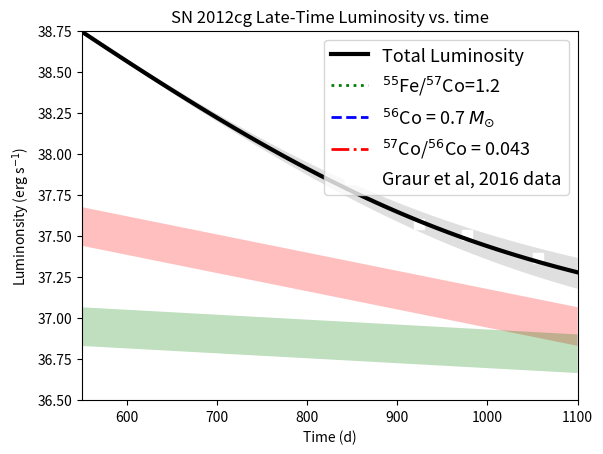

This chart was generated by the following Python code:
import numpy as np
import math
import sys

import matplotlib.pyplot as plt

# Program to calculate synthetic light curves from the radioactive decay of isotopes includes 56Co, 57Co, 55Fe.
# References:
#   Seitenzahl et al (2009). http://dx.doi.org/10.1111/j.1365-2966.2009.15478.x
#   Seitenzahl et al (2014). http://dx.doi.org/10.1088/0004-637X/792/1/10
#   Graur et al (2016). https://arxiv.org/pdf/1505.00777v3.pdf

# Define constants

pi = math.pi

au = 1.49597871e13 # cm
pc = 3.08567758e18 # cm
year = 3.e7 # s
t_hubble = 13.8e9 * year # s
mean_stellar_mass = 0.4 # solar masses
mean_bulge_mass = 0.27 # solar masses
msun = 1.987e33 # gm
lsun = 3.8270e33 # erg s^(-1)

def luminosity (A, mass_A, time):

# Return luminosity according to Bateman equation; see Seitenzahl et al (2014)
# Time is in units of days, A atomic number, and mass_A mass in solar masses 

   B = 0.235   # scaling factor - see eqn. 1, Graur et al, 2016

   if (A == 55):

     lambda_A = 6.916e-4  # inverse of half-life (days^-1) of isotope A
     q_A = 3.973 + 0.000 + 0.000 + 1.635  # average energy per decay (keV)
           # Auger e- + IC e- + e+ + Xray
  
   elif (A == 56):

     lambda_A = 8.975e-3  # inverse of half-life (days^-1) of isotope A
     q_A = 3.355 + 0.374 + 115.7 + 1.588  # average energy per decay (keV)

   elif (A == 57): # Co57 decay

     lambda_A = 2.551e-3  # inverse of half-life (days^-1) of isotope A
     q_A = 7.594 + 10.22 + 0.000 + 3.598  # average energy per decay (keV)

   else:
     print ('ERROR : isotope not defined.')
     sys.exit ()

   return 2.221 * (B / A) * lambda_A * mass_A * q_A * \
           math.exp (-lambda_A * time) * 1.e43   # erg/s



def magtolum (mag):

# return luminosity in erg/s given absolute magnitude

  abs = mag - 5. * (math.log (15.2e6, 10.) - 1.)
  fac = (100.)**(1./5.)
  return fac**(4.83 - abs) * lsun



# Graur et al, 2016 data
mass_co56 = 0.7
mass_co57 = .043 * mass_co56
mass_fe55 = 1.2 * mass_co57

# Graur et al, 2016 
mass_co57_low = mass_co56 * (.043 - .011)
mass_co57_high = mass_co56 * (.043 + .012)
mass_fe55_low = 1.2 * mass_co57_low
mass_fe55_high = 1.2 * mass_co57_high

# Dave et al DDT
#mass_co57 = .033 * mass_co56
#mass_fe55 = 2.2373 * mass_co57
#mass_co57_low = mass_co56 * (.03 - .011)
#mass_co57_high = mass_co56 * (.03 + .012)
#mass_fe55_low = 2.2373 * mass_co57_low
#mass_fe55_high = 2.2373 * mass_co57_high

# Dave et al GCD model
#mass_co57 = .034 * mass_co56
#mass_fe55 = 2.06 * mass_co57
#mass_co57_low = mass_co56 * (.034 - .011)
#mass_co57_high = mass_co56 * (.034 + .012)
#mass_fe55_low = 2.06 * mass_co57_low
#mass_fe55_high = 2.06 * mass_co57_high


times = np.linspace (0., 1100., 100) # create array of equally-space times
lum56   = np.zeros (100) # and array of luminosities
lum57   = np.zeros (100) 
lum57high = np.zeros (100)
lum57low = np.zeros (100)
lum55   = np.zeros (100)
lum55high = np.zeros (100)
lum55low = np.zeros (100)
totlum  = np.zeros (100)
totlumhigh = np.zeros (100)
totlumlow = np.zeros (100)

index = 0

for time in np.nditer (times):

  lum55 [index] = luminosity (55, mass_fe55, time) 
  lum56 [index] = luminosity (56, mass_co56, time)
  lum57 [index] = luminosity (57, mass_co57, time)
  lum57high [index] = luminosity (57, mass_co57_high, time)
  lum57low  [index] = luminosity (57, mass_co57_low, time)
  lum55high [index] = luminosity (55, mass_fe55_high, time)
  lum55low  [index] = luminosity (55, mass_fe55_low, time)
  index = index + 1

totlum = lum55 + lum56 + lum57
totlumhigh = lum55high + lum56 + lum57high
totlumlow = lum55low + lum56 + lum57low

# data points from Graur et al, 2016

d = [924.5, 976.9, 1055.6]
lum = [magtolum (25.76), magtolum (25.94), magtolum (26.29) ]

# F350LP extinction according to Graur et al, 2015
extinction = .054 + .515  # Milky-Way + Host galaxy
dayarr = np.asarray (d)
lumarr = np.asarray (lum) - extinction

# Construct plot
fig, ax = plt.subplots (1)
ax.plot (times, np.log10 (totlum), label = 'Total Luminosity', linewidth = 3, color='black')

# Graur et al fit
ax.plot (times, lum55, label = '$^{55}$Fe/$^{57}$Co=1.2', linewidth = 2, color = 'green', linestyle = 'dotted')
ax.plot (times, lum56, label = '$^{56}$Co = 0.7 $M_{\odot}$', linewidth = 2, color ='blue', linestyle = 'dashed')
plt.plot (times, lum57, label = '$^{57}$Co/$^{56}$Co = 0.043', linewidth = 2, color = 'red', linestyle = 'dashdot')

#DDT data
#ax.semilogy (times, lum55, label = '$^{55}$Fe/$^{57}$Co=2.24', linewidth = 2, color = 'green', linestyle = 'dotted')
#ax.semilogy (times, lum56, label = '$^{56}$Co = 0.7 $M_{\odot}$', linewidth = 2, color ='blue', linestyle = 'dashed')
#plt.semilogy (times, lum57, label = '$^{57}$Co/$^{56}$Co = 0.033', linewidth = 2, color = 'red', linestyle = 'dashdot')

#GCD data
#ax.plot (times, np.log10 (lum55), label = '$^{55}$Fe/$^{57}$Co=2.06', linewidth = 2, color = 'green', linestyle = 'dotted')
#ax.plot (times, np.log10 (lum56), label = '$^{56}$Co = 0.7 $M_{\odot}$', linewidth = 2, color ='blue', linestyle = 'dashed')
#plt.plot (times, np.log10 (lum57), label = '$^{57}$Co/$^{56}$Co = 0.034', linewidth = 2, color = 'red', linestyle = 'dashdot')


ax.fill_between (times, np.log10 (lum57low), np.log10 (lum57high), facecolor = 'red', alpha=0.25)
ax.fill_between (times, np.log10 (lum55low), np.log10 (lum55high), facecolor = 'green', alpha=0.25)
ax.fill_between (times, np.log10 (totlumlow), np.log10 (totlumhigh), facecolor = 'grey', alpha = 0.25)
ax.scatter (dayarr, np.log10 (lumarr), label = 'Graur et al, 2016 data', marker = 's', facecolors='white', s = 50)

plt.xlim( [550., 1100.] )
plt.ylim( [36.5, 38.75] )
plt.xlabel ('Time (d)')
plt.ylabel ('Luminonsity (erg s$^{-1}$)')
plt.title ('SN 2012cg Late-Time Luminosity vs. time')
plt.rcParams.update ( {'font.size' : 13})
plt.legend()
plt.show()
